Photos from the image-classification dataset "dataset_split" in the GitHub repository hakimlutfi46/DBS-image-classification. Its 3 classes are: boot, sandal, shoe.

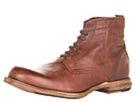
Label: boot

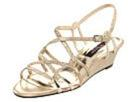
Label: sandal

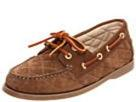
Label: shoe

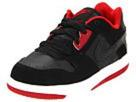
Label: shoe

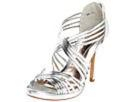
Label: sandal

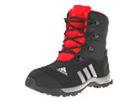
Label: boot
